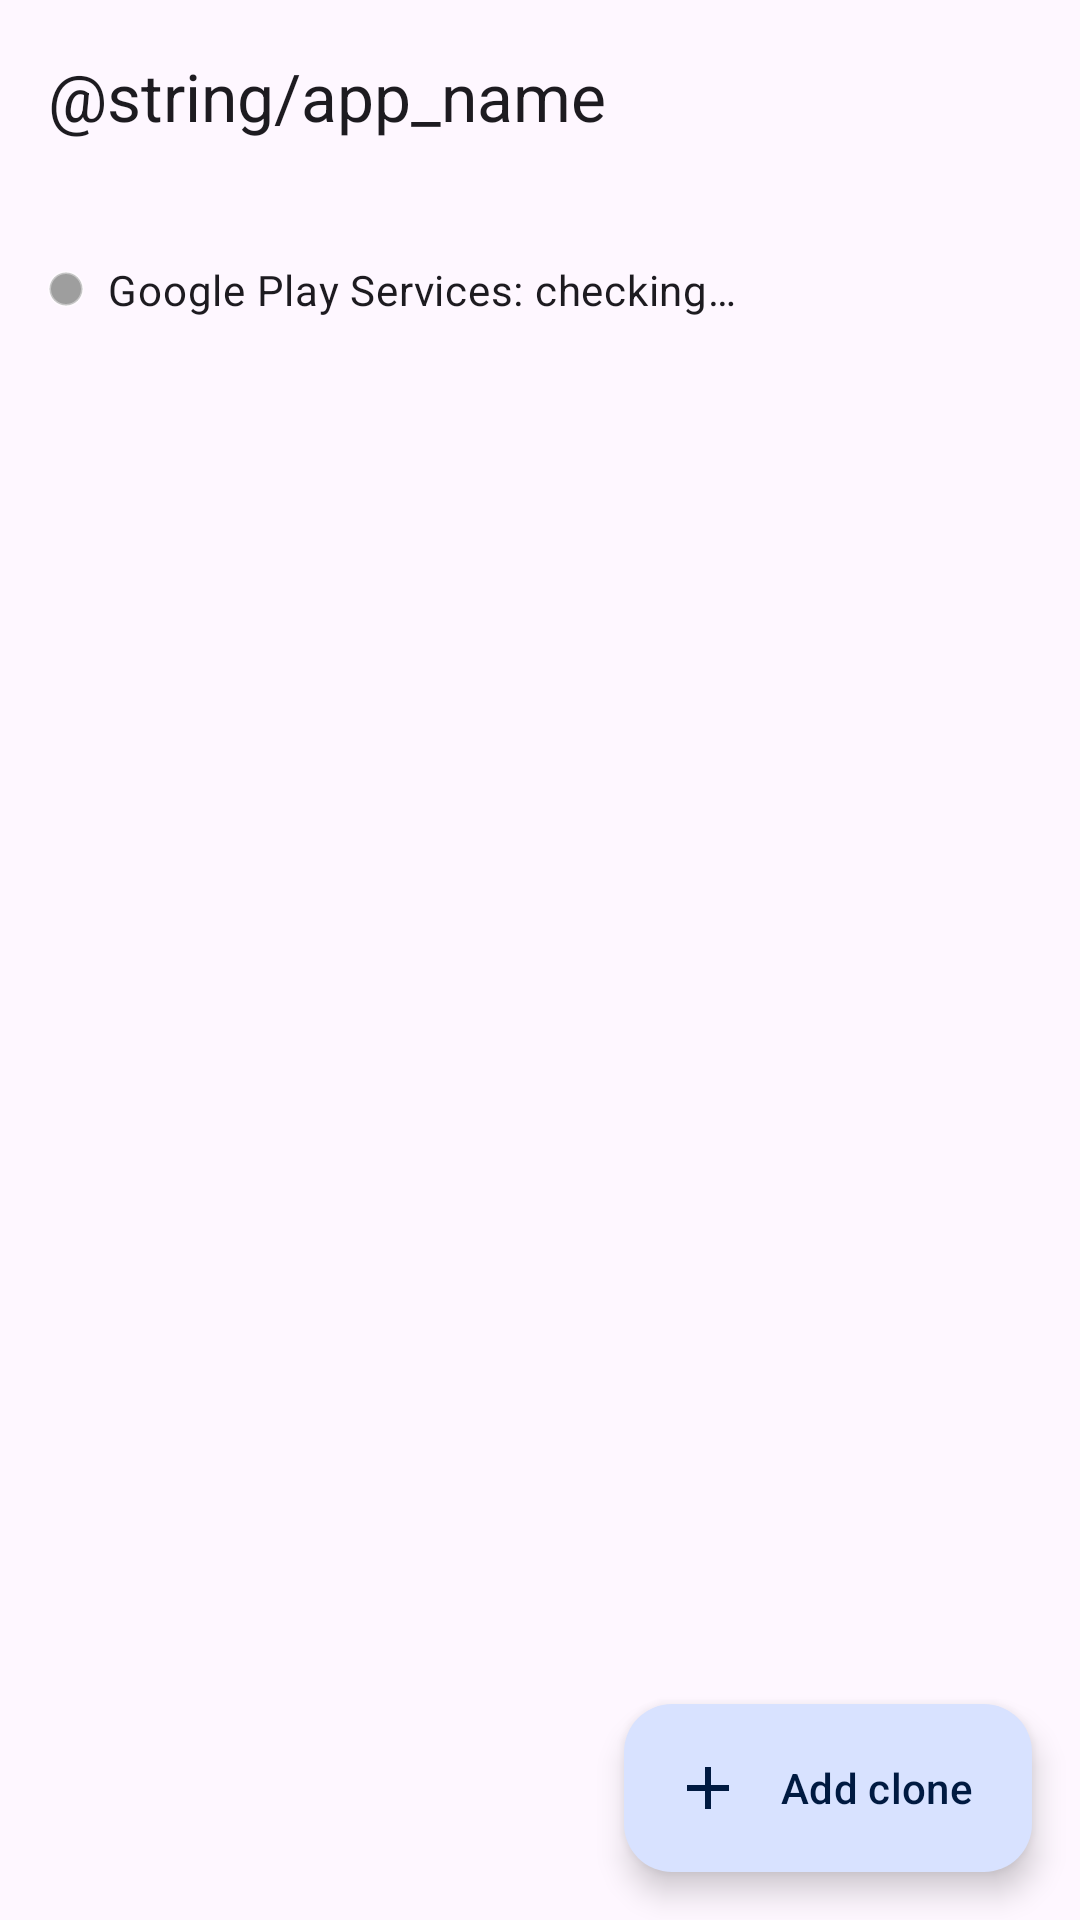

Write the Android layout XML for this screen, with the resource values it uses.
<!-- AndroidManifest.xml: application theme Theme.DualSpace -->
<!-- res/layout/activity_main.xml -->
<?xml version="1.0" encoding="utf-8"?>
<androidx.coordinatorlayout.widget.CoordinatorLayout xmlns:android="http://schemas.android.com/apk/res/android"
    xmlns:app="http://schemas.android.com/apk/res-auto"
    android:layout_width="match_parent"
    android:layout_height="match_parent"
    android:background="?attr/colorSurface">

    <com.google.android.material.appbar.AppBarLayout
        android:id="@+id/appbar"
        android:layout_width="match_parent"
        android:layout_height="wrap_content"
        android:fitsSystemWindows="true">

        <com.google.android.material.appbar.MaterialToolbar
            android:id="@+id/toolbar"
            android:layout_width="match_parent"
            android:layout_height="?attr/actionBarSize"
            app:title="@string/app_name" />

        <LinearLayout
            android:layout_width="match_parent"
            android:layout_height="wrap_content"
            android:orientation="horizontal"
            android:paddingStart="16dp"
            android:paddingEnd="16dp">

            <TextView
                android:id="@+id/subtitle"
                android:layout_width="0dp"
                android:layout_height="wrap_content"
                android:layout_weight="1"
                android:textAppearance="?attr/textAppearanceBodyMedium"
                android:textColor="?attr/colorOnSurfaceVariant" />

            <TextView
                android:id="@+id/storage"
                android:layout_width="wrap_content"
                android:layout_height="wrap_content"
                android:textAppearance="?attr/textAppearanceBodyMedium"
                android:textColor="?attr/colorOnSurfaceVariant" />
        </LinearLayout>

        
        <LinearLayout
            android:id="@+id/gmsRow"
            android:layout_width="match_parent"
            android:layout_height="wrap_content"
            android:gravity="center_vertical"
            android:orientation="horizontal"
            android:paddingStart="16dp"
            android:paddingTop="4dp"
            android:paddingEnd="8dp"
            android:paddingBottom="8dp">

            <ImageView
                android:id="@+id/dotGms"
                android:layout_width="12dp"
                android:layout_height="12dp"
                android:layout_marginEnd="8dp"
                android:contentDescription="@null"
                android:src="@drawable/dot_grey" />

            <TextView
                android:id="@+id/gmsStatus"
                android:layout_width="0dp"
                android:layout_height="wrap_content"
                android:layout_weight="1"
                android:text="@string/gms_status_checking"
                android:textAppearance="?attr/textAppearanceBodyMedium" />

            <com.google.android.material.button.MaterialButton
                android:id="@+id/btnGmsFix"
                style="@style/Widget.Material3.Button.TextButton"
                android:layout_width="wrap_content"
                android:layout_height="wrap_content"
                android:minHeight="36dp"
                android:text="@string/action_fix"
                android:visibility="gone" />
        </LinearLayout>
    </com.google.android.material.appbar.AppBarLayout>

    <androidx.recyclerview.widget.RecyclerView
        android:id="@+id/grid"
        android:layout_width="match_parent"
        android:layout_height="match_parent"
        android:clipToPadding="false"
        android:padding="8dp"
        android:paddingBottom="96dp"
        app:layout_behavior="@string/appbar_scrolling_view_behavior" />

    <LinearLayout
        android:id="@+id/empty"
        android:layout_width="match_parent"
        android:layout_height="match_parent"
        android:gravity="center"
        android:orientation="vertical"
        android:padding="32dp"
        android:visibility="gone"
        app:layout_behavior="@string/appbar_scrolling_view_behavior">

        <ImageView
            android:layout_width="96dp"
            android:layout_height="96dp"
            android:alpha="0.6"
            android:contentDescription="@null"
            android:src="@drawable/ic_logo"
            app:tint="?attr/colorPrimary" />

        <TextView
            android:layout_width="wrap_content"
            android:layout_height="wrap_content"
            android:layout_marginTop="16dp"
            android:gravity="center"
            android:text="@string/empty_title"
            android:textAppearance="?attr/textAppearanceTitleMedium" />

        <TextView
            android:layout_width="wrap_content"
            android:layout_height="wrap_content"
            android:layout_marginTop="8dp"
            android:gravity="center"
            android:text="@string/empty_desc"
            android:textAppearance="?attr/textAppearanceBodyMedium"
            android:textColor="?attr/colorOnSurfaceVariant" />
    </LinearLayout>

    <com.google.android.material.progressindicator.LinearProgressIndicator
        android:id="@+id/progress"
        android:layout_width="match_parent"
        android:layout_height="wrap_content"
        android:indeterminate="true"
        android:visibility="gone"
        app:layout_anchor="@id/appbar"
        app:layout_anchorGravity="bottom" />

    <com.google.android.material.floatingactionbutton.ExtendedFloatingActionButton
        android:id="@+id/fab"
        android:layout_width="wrap_content"
        android:layout_height="wrap_content"
        android:layout_gravity="bottom|end"
        android:layout_margin="16dp"
        android:text="@string/action_add_clone"
        app:icon="@drawable/ic_add" />
</androidx.coordinatorlayout.widget.CoordinatorLayout>
<!-- resources referenced by this layout -->
<resources>
  <!-- drawable dot_grey (drawable) -->
  <?xml version="1.0" encoding="utf-8"?>
  <shape xmlns:android="http://schemas.android.com/apk/res/android" android:shape="oval">
      <solid android:color="#9E9E9E" />
      <stroke android:width="1dp" android:color="#66FFFFFF" />
  </shape>
  <!-- drawable ic_add (drawable) -->
  <vector xmlns:android="http://schemas.android.com/apk/res/android" android:width="24dp" android:height="24dp" android:viewportWidth="24" android:viewportHeight="24" android:tint="?attr/colorControlNormal">
      <path android:fillColor="@android:color/white" android:pathData="M19,13h-6v6h-2v-6H5v-2h6V5h2v6h6v2z" />
  </vector>
  <!-- drawable ic_logo (drawable) -->
  <vector xmlns:android="http://schemas.android.com/apk/res/android"
      android:width="108dp" android:height="108dp"
      android:viewportWidth="108" android:viewportHeight="108">
      <path android:fillColor="#FFFFFF" android:fillAlpha="0.55"
          android:pathData="M30,26 h36 a8,8 0 0 1 8,8 v36 a8,8 0 0 1 -8,8 h-36 a8,8 0 0 1 -8,-8 v-36 a8,8 0 0 1 8,-8 z" />
      <path android:fillColor="#FFFFFF"
          android:pathData="M42,38 h36 a8,8 0 0 1 8,8 v36 a8,8 0 0 1 -8,8 h-36 a8,8 0 0 1 -8,-8 v-36 a8,8 0 0 1 8,-8 z" />
      <path android:fillColor="#1E63C8"
          android:pathData="M57,52 h6 v8 h8 v6 h-8 v8 h-6 v-8 h-8 v-6 h8 z" />
  </vector>
  <string name="action_add_clone">Add clone</string>
  <string name="action_fix">Fix</string>
  <string name="empty_desc">Tap “Add clone” to create a second copy of any app. You can clone the same app as many times as you like.</string>
  <string name="empty_title">No clones yet</string>
  <string name="gms_status_checking">Google Play Services: checking…</string>
  <style name="Theme.DualSpace" parent="Theme.Material3.DayNight.NoActionBar">
          <item name="colorPrimary">@color/seed_primary</item>
          <item name="colorOnPrimary">@android:color/white</item>
          <item name="colorPrimaryContainer">@color/seed_primary_container</item>
          <item name="colorOnPrimaryContainer">@color/seed_on_primary_container</item>
          <item name="colorSecondary">@color/seed_secondary</item>
          <item name="android:statusBarColor">@android:color/transparent</item>
          <item name="android:windowLightStatusBar">true</item>
          <item name="android:navigationBarColor">@android:color/transparent</item>
      </style>
  <color name="seed_primary">#1E63C8</color>
  <color name="seed_primary_container">#D8E2FF</color>
  <color name="seed_on_primary_container">#001A41</color>
  <color name="seed_secondary">#00A67E</color>
</resources>
